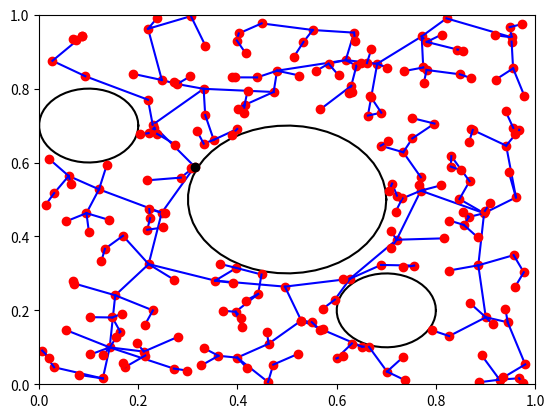
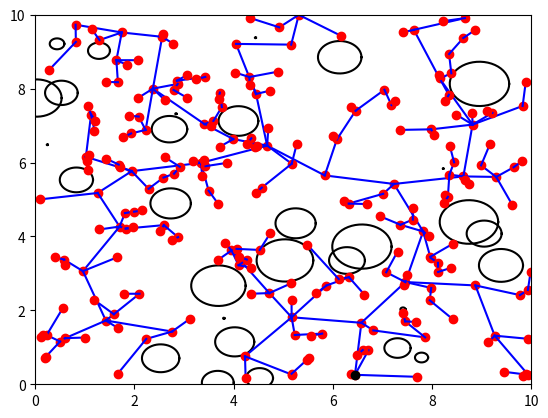
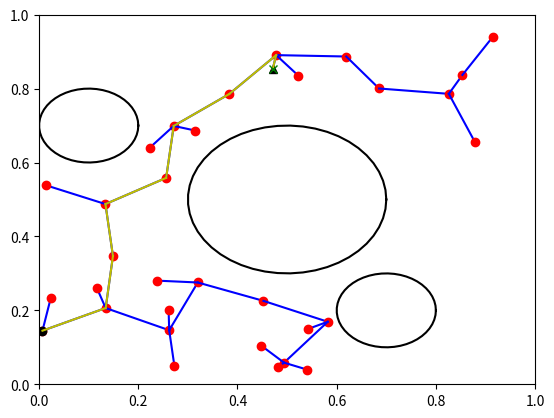
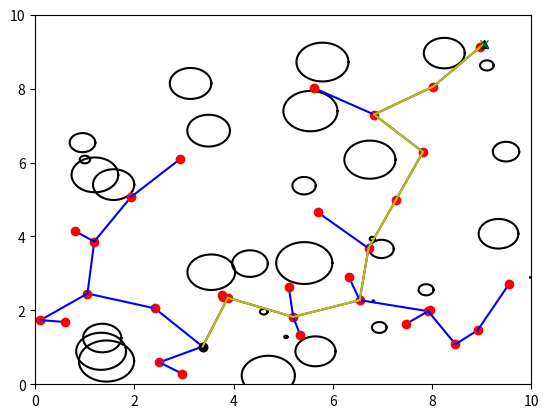

Write the Python code that produced these figures, in order.
import numpy as np
import matplotlib.pyplot as plt
import math
import random

###############################################################################
## Base Code
###############################################################################
class Node:
    """
    Node for RRT Algorithm. This is what you'll make your graph with!
    """
    def __init__(self, pt, parent=None):
        self.point = pt # n-Dimensional point
        self.parent = parent # Parent node
        self.path_from_parent = [] # List of points along the way from the parent node (for edge's collision checking)

def get_nd_obstacle(state_bounds):
    '''
    Function to return a circular obstacle in an n-dimensional world
    :param state_bounds: Array of min/max for each dimension
    :return: A single circular obstacle in form of a list with 1st entry as the circle center and the 2nd as the radius
    '''
    center_vector = []
    for d in range(state_bounds.shape[0]):
        center_vector.append(state_bounds[d][0] + random.random()*(state_bounds[d][1]-state_bounds[d][0]))
    radius = random.random() * 0.6 # Downscaling the radius
    return [np.array(center_vector), radius]

def setup_random_2d_world():
    '''
    Function that sets a 2D world with fixed bounds and # of obstacles
    :return: The bounds, the obstacles, the state_is_valid() function
    '''
    state_bounds = np.array([[0,10],[0,10]]) # matrix of min/max values for each dimension
    obstacles = [] # [pt, radius] circular obstacles
    for n in range(30):
        obstacles.append(get_nd_obstacle(state_bounds))

    def state_is_valid(state):
        '''
        Function that takes an n-dimensional point and checks if it is within the bounds and not inside the obstacle
        :param state: n-Dimensional point
        :return: Boolean whose value depends on whether the state/point is valid or not
        '''
        for dim in range(state_bounds.shape[0]):
            if state[dim] < state_bounds[dim][0]: return False
            if state[dim] >= state_bounds[dim][1]: return False
        for obs in obstacles:
            if np.linalg.norm(state - obs[0]) <= obs[1]: return False
        return True

    return state_bounds, obstacles, state_is_valid

def setup_fixed_test_2d_world():
    '''
    Function that sets a test 2D world with fixed bounds and # of obstacles
    :return: The bounds, the obstacles, the state_is_valid() function
    '''
    state_bounds = np.array([[0,1],[0,1]]) # matrix of min/max values for each dimension
    obstacles = [] # [pt, radius] circular obstacles
    obstacles.append([[0.5,0.5],0.2])
    obstacles.append([[0.1,0.7],0.1])
    obstacles.append([[0.7,0.2],0.1])

    # Pretty wild but you can have nested functions in python and in this case it will retain
    # its local variables state_bounds and obstacles. You won't need to pass them later.
    def state_is_valid(state):
        '''
        Function that takes an n-dimensional point and checks if it is within the bounds and not inside the obstacle
        :param state: n-Dimensional point
        :return: Boolean whose value depends on whether the state/point is valid or not
        '''
        for dim in range(state_bounds.shape[0]):
            if state[dim] < state_bounds[dim][0]: return False
            if state[dim] >= state_bounds[dim][1]: return False
        for obs in obstacles:
            if np.linalg.norm(state - obs[0]) <= obs[1]: return False
        return True

    return state_bounds, obstacles, state_is_valid

def _plot_circle(x, y, radius, color="-k"):
    '''
    Internal function to plot a 2D circle on the current pyplot object
    :param x: The x coordinate of the circle
    :param y: The y coordinate of the circle
    :param radius: The radius of the circle
    :param color: Matplotlib color code
    :return: None
    '''
    deg = np.linspace(0,360,50)

    xl = [x + radius * math.cos(np.deg2rad(d)) for d in deg]
    yl = [y + radius * math.sin(np.deg2rad(d)) for d in deg]
    plt.plot(xl, yl, color)

def visualize_2D_graph(state_bounds, obstacles, nodes, goal_point=None, filename=None):
    '''
    Function to visualise the 2D world, the RRT graph, path to goal if goal exists
    :param state_bounds: Array of min/max for each dimension
    :param obstacles: Locations and radii of spheroid obstacles
    :param nodes: List of vertex locations
    :param goal_point: Point within state_bounds to target with the RRT. (OPTIONAL, can be None)
    :param filename: Complete path to the file on which this plot will be saved
    :return: None
    '''
    fig = plt.figure()
    plt.xlim(state_bounds[0,0], state_bounds[0,1])
    plt.ylim(state_bounds[1,0], state_bounds[1,1])

    for obs in obstacles:
        _plot_circle(obs[0][0], obs[0][1], obs[1])

    goal_node = None
    for node in nodes:
        if node.parent is not None:
            node_path = np.array(node.path_from_parent)
            plt.plot(node_path[:,0], node_path[:,1], '-b')
        # The goal may not be on the RRT so we are finding the point that is a 'proxy' for the goal
        if goal_point is not None and np.linalg.norm(node.point - np.array(goal_point)) <= 1e-5:
            goal_node = node
            plt.plot(node.point[0], node.point[1], 'k^')
        else:
            plt.plot(node.point[0], node.point[1], 'ro')

    plt.plot(nodes[0].point[0], nodes[0].point[1], 'ko')

    if goal_node is not None:
        cur_node = goal_node
        while cur_node is not None: 
            if cur_node.parent is not None:
                node_path = np.array(cur_node.path_from_parent)
                plt.plot(node_path[:,0], node_path[:,1], '-y')
                cur_node = cur_node.parent
            else:
                break

    if goal_point is not None:
        plt.plot(goal_point[0], goal_point[1], 'gx')

    if filename is not None:
        fig.savefig(filename)
    else:
        plt.show()

def get_random_valid_vertex(state_is_valid, bounds):
    '''
    Function that samples a random n-dimensional point which is valid (i.e. collision free and within the bounds)
    :param state_valid: The state validity function that returns a boolean
    :param bounds: The world bounds to sample points from
    :return: n-Dimensional point/state
    '''
    vertex = None
    while vertex is None: # Get starting vertex
        pt = np.random.rand(bounds.shape[0]) * (bounds[:,1]-bounds[:,0]) + bounds[:,0]
        if state_is_valid(pt):
            vertex = pt
    return vertex

###############################################################################
## END BASE CODE
###############################################################################

def get_nearest_vertex(node_list, q_point):
    '''
    Function that finds a node in node_list with closest node.point to query q_point
    :param node_list: List of Node objects
    :param q_point: n-dimensional array representing a point
    :return Node in node_list with closest node.point to query q_point
    '''

    close_dist = np.linalg.norm(node_list[0].point - q_point)
    ret = node_list[0]

    for x in node_list:
        cur = x
        if np.linalg.norm(cur.point -q_point) < close_dist:
            close_dist = np.linalg.norm(cur.point -q_point)
            ret = cur
    
    return ret



def steer(from_point, to_point, delta_q):
    '''
    :param from_point: n-Dimensional array (point) where the path to "to_point" is originating from (e.g., [1.,2.])
    :param to_point: n-Dimensional array (point) indicating destination (e.g., [0., 0.])
    :param delta_q: Max path-length to cover, possibly resulting in changes to "to_point" (e.g., 0.2)
    :return path: Array of points leading from "from_point" to "to_point" (inclusive of endpoints)  (e.g., [ [1.,2.], [1., 1.], [0., 0.] ])
    '''
    # TODO: Figure out if you can use "to_point" as-is, or if you need to move it so that it's only delta_q distance away

    # TODO Use the np.linspace function to get 10 points along the path from "from_point" to "to_point"
    displacement = to_point - from_point
    distance = np.linalg.norm(displacement)

    if(distance > delta_q):
        to_point = from_point + (delta_q * (displacement/distance))

    return np.linspace(from_point, to_point, num =10)



def check_path_valid(path, state_is_valid):
    '''
    Function that checks if a path (or edge that is made up of waypoints) is collision free or not
    :param path: A 1D array containing a few (10 in our case) n-dimensional points along an edge
    :param state_is_valid: Function that takes an n-dimensional point and checks if it is valid
    :return: Boolean based on whether the path is collision free or not
    '''

    for x in path:
        if state_is_valid(x) == False:
            return False
        
    return True

def rrt(state_bounds, state_is_valid, starting_point, goal_point, k, delta_q):
    '''
    TODO: Implement the RRT algorithm here, making use of the provided state_is_valid function.
    RRT algorithm.
    If goal_point is set, your implementation should return once a path to the goal has been found 
    (e.g., if q_new.point is within 1e-5 distance of goal_point), using k as an upper-bound for iterations. 
    If goal_point is None, it should build a graph without a goal and terminate after k iterations.

    :param state_bounds: matrix of min/max values for each dimension (e.g., [[0,1],[0,1]] for a 2D 1m by 1m square)
    :param state_is_valid: function that maps states (N-dimensional Real vectors) to a Boolean (indicating free vs. forbidden space)
    :param starting_point: Point within state_bounds to grow the RRT from
    :param goal_point: Point within state_bounds to target with the RRT. (OPTIONAL, can be None)
    :param k: Number of points to sample
    :param delta_q: Maximum distance allowed between vertices
    :returns List of RRT graph nodes
    '''
    node_list = []
    node_list.append(Node(starting_point, parent=None)) # Add Node at starting point with no parent

    # TODO: Your code here
    # TODO: Make sure to add every node you create onto node_list, and to set node.parent and node.path_from_parent for each

    for x in range(0, k):

        #source to wikipedia and lecture slides for psuedocode for algorithim: https://en.wikipedia.org/wiki/Rapidly-exploring_random_tree

        #get a random point in the map that is valid
        q_rand = get_random_valid_vertex(state_is_valid, state_bounds)

        #if we have goal point then sometimes set q_rand to goal point to move tree in that direction
        if(goal_point is not None):
            if(random.random() < .05):
                q_rand = goal_point
        
        #find the closest node that we already have in the list
        q_near = get_nearest_vertex(node_list, q_rand)

        #find a path from our old node in the list to are new new
        q_new = steer(q_near.point, q_rand, delta_q)

        #checking to see if the path goes over any obstacles
        if check_path_valid(q_new, state_is_valid):
            nn = Node(q_new[-1], parent= q_near)
            nn.path_from_parent = q_new
            node_list.append(nn)

            if goal_point is not None:
                if np.linalg.norm((nn.point - goal_point) / 10) < .00001:
                    return node_list



    return node_list


if __name__ == "__main__":
    K = 250 # Feel free to adjust as desired
    bounds, obstacles, validity_check = setup_fixed_test_2d_world()
    starting_point = get_random_valid_vertex(validity_check, bounds)
    nodes = rrt(bounds, validity_check, starting_point, None, K, np.linalg.norm(bounds/10.))
    visualize_2D_graph(bounds, obstacles, nodes, None, 'rrt_run1.png')

    bounds, obstacles, validity_check = setup_random_2d_world()
    starting_point = get_random_valid_vertex(validity_check, bounds)
    nodes = rrt(bounds, validity_check, starting_point, None, K, np.linalg.norm(bounds/10.))
    visualize_2D_graph(bounds, obstacles, nodes, None, 'rrt_run2.png')

    bounds, obstacles, validity_check = setup_fixed_test_2d_world()
    starting_point = get_random_valid_vertex(validity_check, bounds)
    goal_point = get_random_valid_vertex(validity_check, bounds)
    while np.linalg.norm(starting_point - goal_point) < np.linalg.norm(bounds/2.):
        starting_point = get_random_valid_vertex(validity_check, bounds)
        goal_point = get_random_valid_vertex(validity_check, bounds)
    nodes = rrt(bounds, validity_check, starting_point, goal_point, K, np.linalg.norm(bounds/10.))
    visualize_2D_graph(bounds, obstacles, nodes, goal_point, 'rrt_goal_run1.png')

    bounds, obstacles, validity_check = setup_random_2d_world()
    starting_point = get_random_valid_vertex(validity_check, bounds)
    goal_point = get_random_valid_vertex(validity_check, bounds)
    while np.linalg.norm(starting_point - goal_point) < np.linalg.norm(bounds/2.):
        starting_point = get_random_valid_vertex(validity_check, bounds)
        goal_point = get_random_valid_vertex(validity_check, bounds)
    nodes = rrt(bounds, validity_check, starting_point, goal_point, K, np.linalg.norm(bounds/10.))
    visualize_2D_graph(bounds, obstacles, nodes, goal_point, 'rrt_goal_run2.png')
